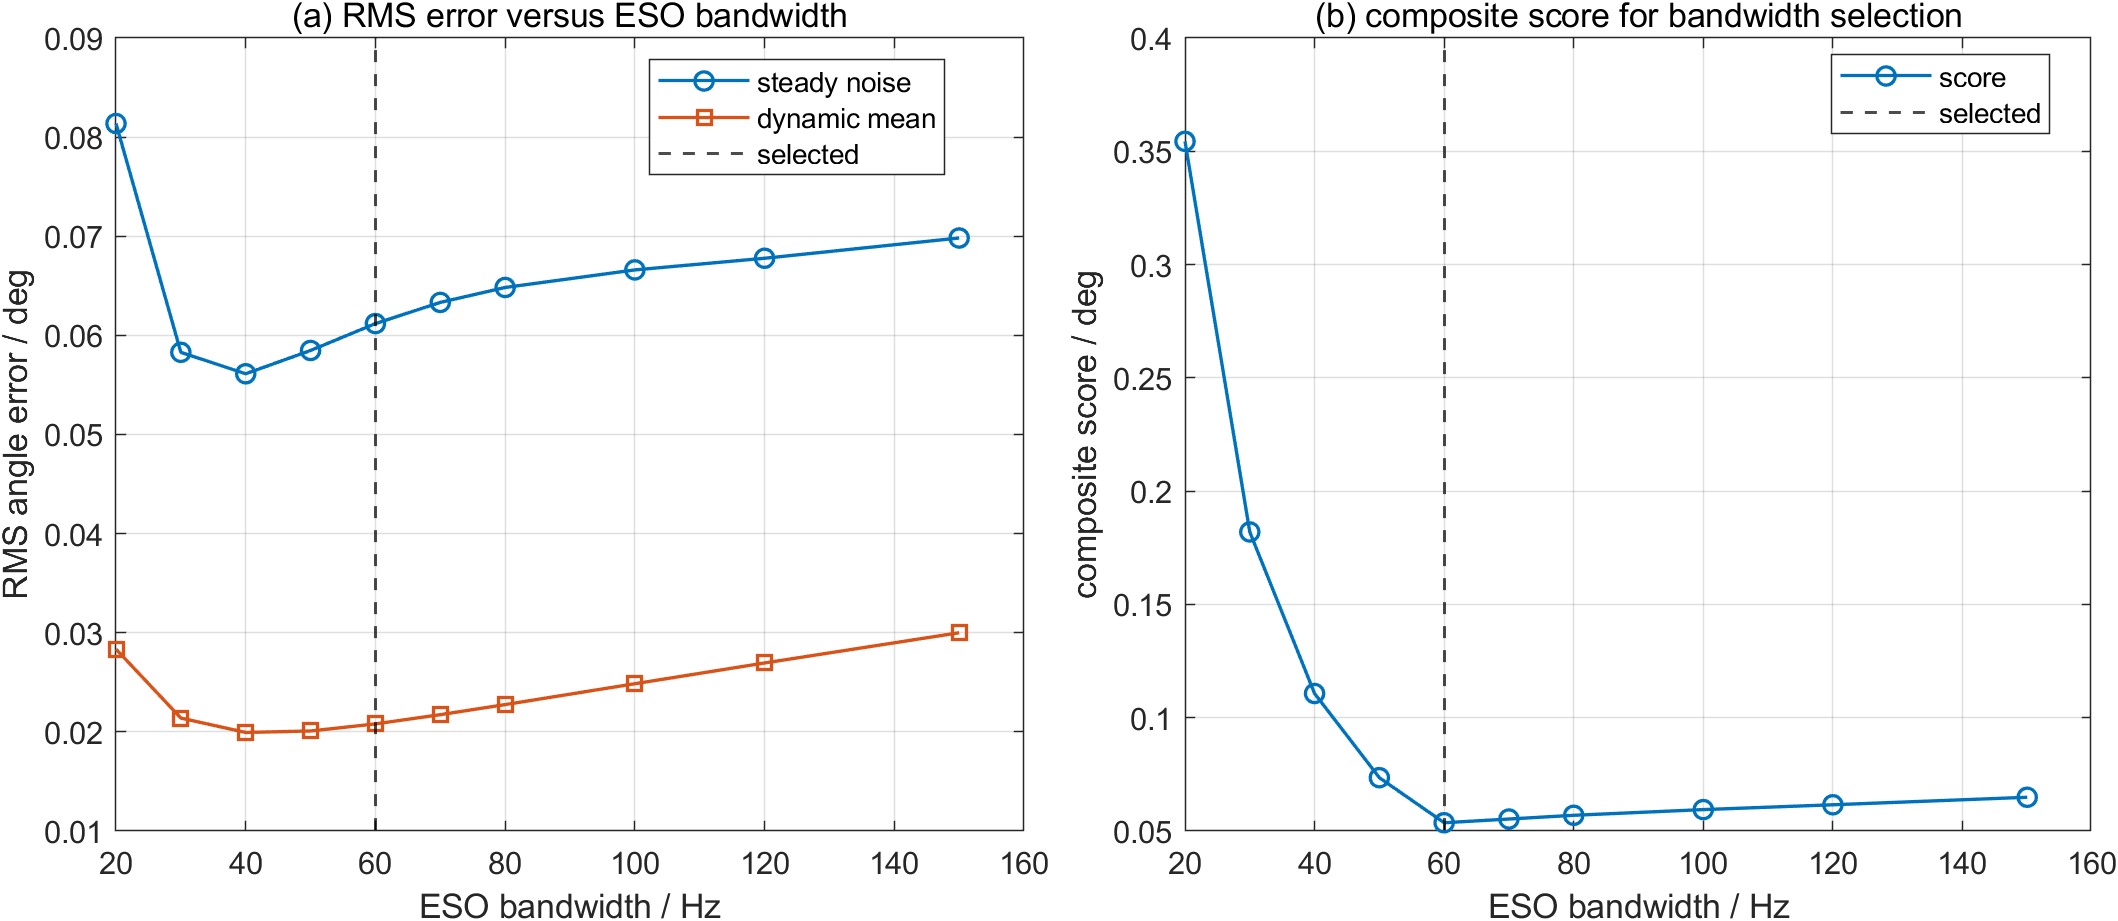

The data file committed next to this chart (first rows):
bandwidth_hz, steady_max_deg, steady_rms_deg, dynamic_mean_max_deg, dynamic_mean_rms_deg, dynamic_worst_max_deg, score_deg
20, 1.105, 0.08137, 0.1942, 0.02835, 0.3768, 0.3544
30, 0.7409, 0.05829, 0.1208, 0.02139, 0.2494, 0.182
40, 0.5665, 0.05613, 0.1109, 0.01994, 0.21, 0.1107
50, 0.4705, 0.05848, 0.1071, 0.02009, 0.184, 0.07353
60, 0.4072, 0.06119, 0.1045, 0.0208, 0.1617, 0.05364
70, 0.3561, 0.06333, 0.1022, 0.02174, 0.1428, 0.05529
80, 0.3199, 0.06483, 0.1002, 0.02275, 0.1269, 0.05693
100, 0.3101, 0.0666, 0.0973, 0.02486, 0.1032, 0.05945
120, 0.3323, 0.06778, 0.1025, 0.02695, 0.1046, 0.06157
150, 0.3571, 0.06982, 0.115, 0.03, 0.118, 0.06489
